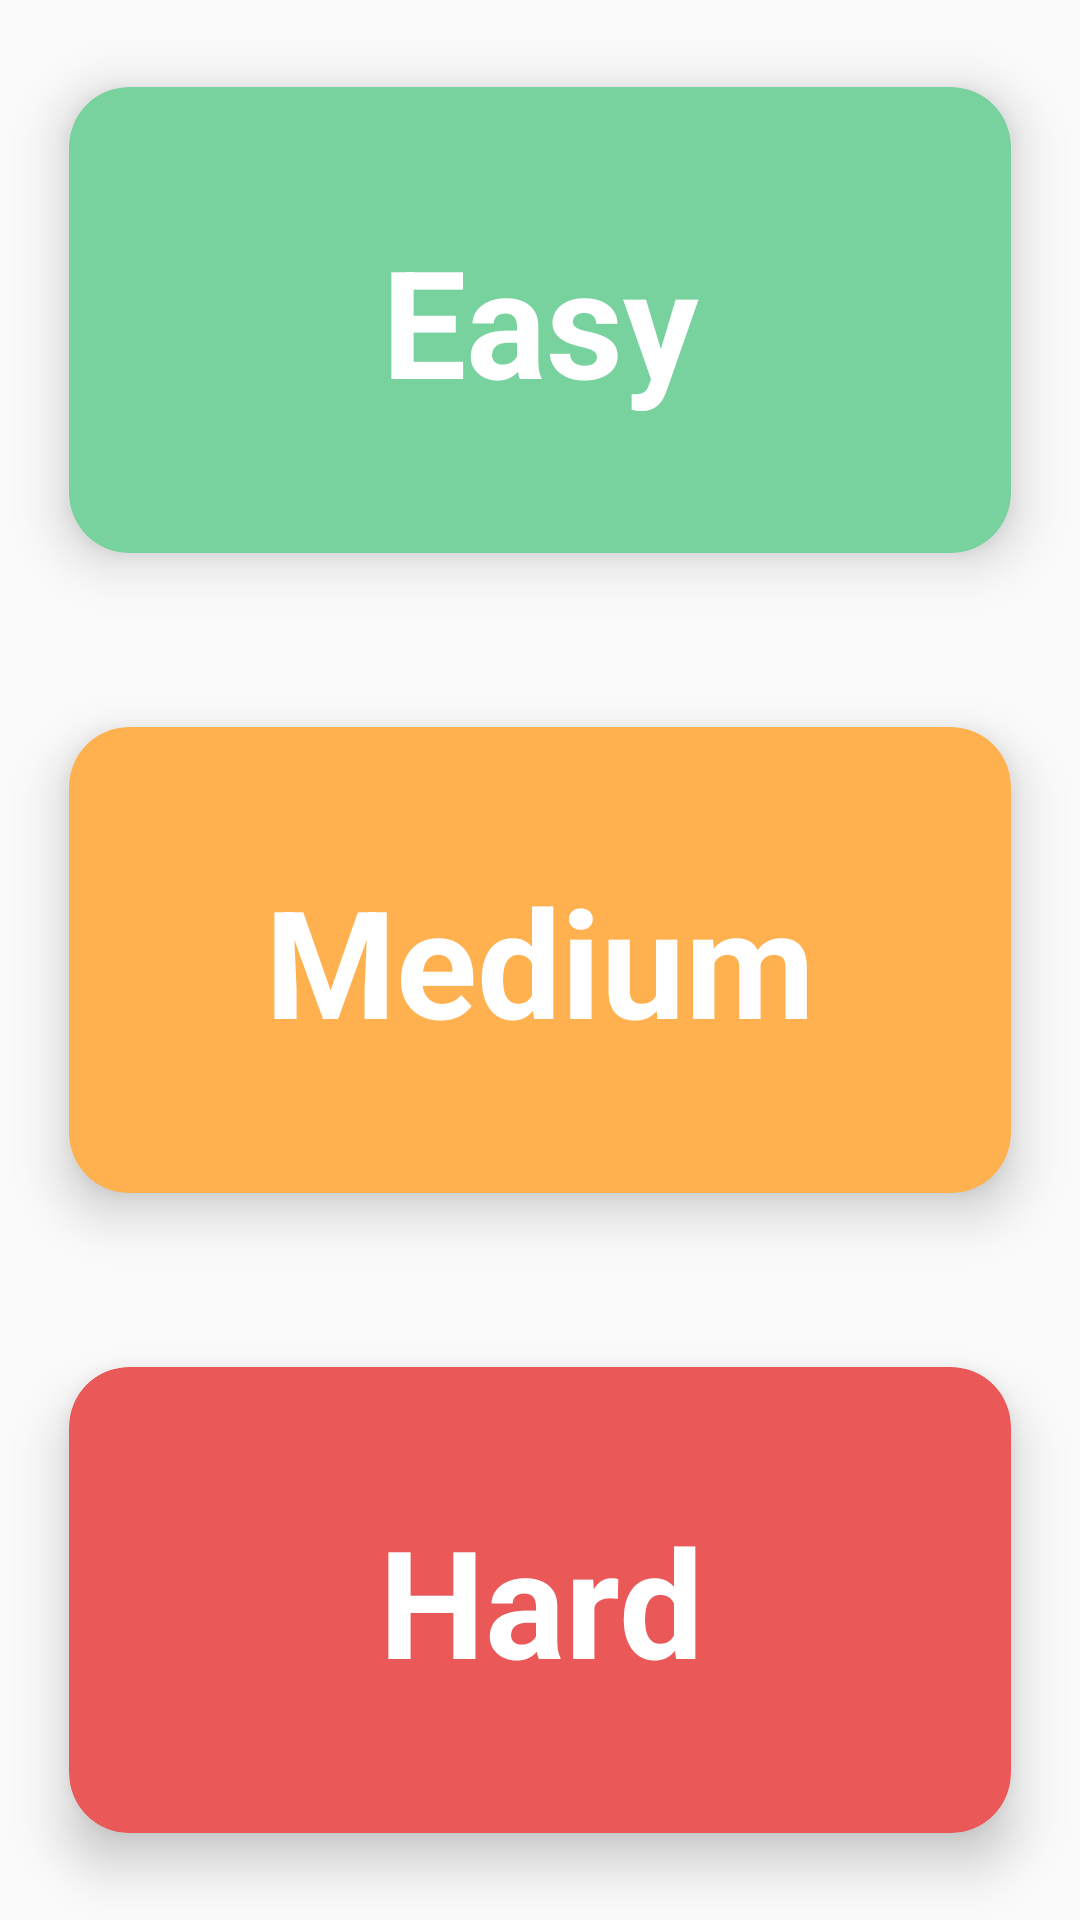

This screen was rendered from an Android layout file. Write that file and the resources it references.
<!-- AndroidManifest.xml: application theme Theme.GuessTheNumber -->
<!-- res/layout/fragment_level_selection.xml -->
<?xml version="1.0" encoding="utf-8"?>
<layout xmlns:android="http://schemas.android.com/apk/res/android"
    xmlns:tools="http://schemas.android.com/tools"
    xmlns:app="http://schemas.android.com/apk/res-auto">

    <data>
<variable
    name="viewModel"
    type="com.peter.guessthenumber.framework.ui.selection.LevelSelectionViewModel" />
    </data>

    <LinearLayout
        android:layout_width="match_parent"
        android:layout_height="match_parent"
        android:orientation="vertical"
        android:weightSum="3"
        tools:context=".LevelSelectionFragment">


        <androidx.cardview.widget.CardView
            android:layout_width="match_parent"
            android:layout_height="0dp"
            android:layout_margin="5dp"
            android:layout_weight="1"
            android:padding="20dp"
            app:cardBackgroundColor="@color/level1"
            app:cardCornerRadius="20dp"
            android:onClick="@{()->viewModel.setLevel1()}"
            app:cardElevation="10dp"
            app:cardMaxElevation="12dp"
            app:cardUseCompatPadding="true">

            <LinearLayout
                android:layout_width="match_parent"
                android:layout_height="match_parent"
                android:layout_gravity="center"
                android:orientation="vertical">

                <TextView
                    app:fontFamily="@font/fredoka"
                    android:layout_width="match_parent"
                    android:layout_height="match_parent"
                    android:layout_gravity="center"
                    android:layout_margin="20dp"
                    android:gravity="center"
                    android:text="@string/easy"
                    android:textColor="@color/white"
                    android:textSize="50sp"
                    android:textStyle="bold" />
            </LinearLayout>
        </androidx.cardview.widget.CardView>

        <androidx.cardview.widget.CardView
            android:layout_width="match_parent"
            android:layout_height="0dp"
            android:padding="20dp"
            android:layout_margin="5dp"
            android:layout_weight="1"
            app:cardBackgroundColor="@color/level2"
            app:cardCornerRadius="20dp"
            android:onClick="@{()->viewModel.setLevel2()}"

            app:cardElevation="10dp"
            app:cardMaxElevation="12dp"
            app:cardUseCompatPadding="true">
            <LinearLayout
                android:layout_width="match_parent"
                android:layout_height="match_parent"
                android:layout_gravity="center"
                android:orientation="vertical">

                <TextView                app:fontFamily="@font/fredoka"

                    android:layout_width="match_parent"
                    android:layout_height="match_parent"
                    android:layout_margin="20dp"
                    android:text="@string/medium"
                    android:gravity="center"
                    android:layout_gravity="center"
                    android:textColor="@color/white"
                    android:textSize="50sp"
                    android:textStyle="bold" />
            </LinearLayout>

        </androidx.cardview.widget.CardView>


        <androidx.cardview.widget.CardView
            android:layout_width="match_parent"
            android:layout_height="0dp"
            android:padding="20dp"
            android:layout_margin="5dp"
            android:layout_weight="1"
            app:cardBackgroundColor="@color/level3"
            app:cardCornerRadius="20dp"
            app:cardElevation="10dp"
            android:onClick="@{()->viewModel.setLevel3()}"

            app:cardMaxElevation="12dp"
            app:cardUseCompatPadding="true">
            <LinearLayout
                android:layout_width="match_parent"
                android:layout_height="match_parent"
                android:layout_gravity="center"
                android:orientation="vertical">

                <TextView
                    app:fontFamily="@font/fredoka"
                    android:layout_width="match_parent"
                    android:layout_height="match_parent"
                    android:layout_margin="20dp"
                    android:text="@string/hard"
                    android:gravity="center"
                    android:layout_gravity="center"
                    android:textColor="@color/white"
                    android:textSize="50sp"
                    android:textStyle="bold" />
            </LinearLayout>

        </androidx.cardview.widget.CardView>

    </LinearLayout>
</layout>
<!-- resources referenced by this layout -->
<resources>
  <color name="level1">#78D29E</color>
  <color name="level2">#FEB14E</color>
  <color name="level3">#EB5858</color>
  <color name="white">#FFFFFFFF</color>
  <string name="easy">Easy</string>
  <string name="hard">Hard</string>
  <string name="medium">Medium</string>
  <style name="Theme.GuessTheNumber" parent="Theme.AppCompat.Light.DarkActionBar">
          
          <item name="colorPrimary">@color/red_900</item>
          <item name="colorPrimaryDark">@color/red_900</item>
          <item name="colorAccent">@color/indigo_a100</item>
          
      </style>
  <color name="red_900">#7f0000</color>
  <color name="indigo_a100">#5870cb</color>
</resources>
